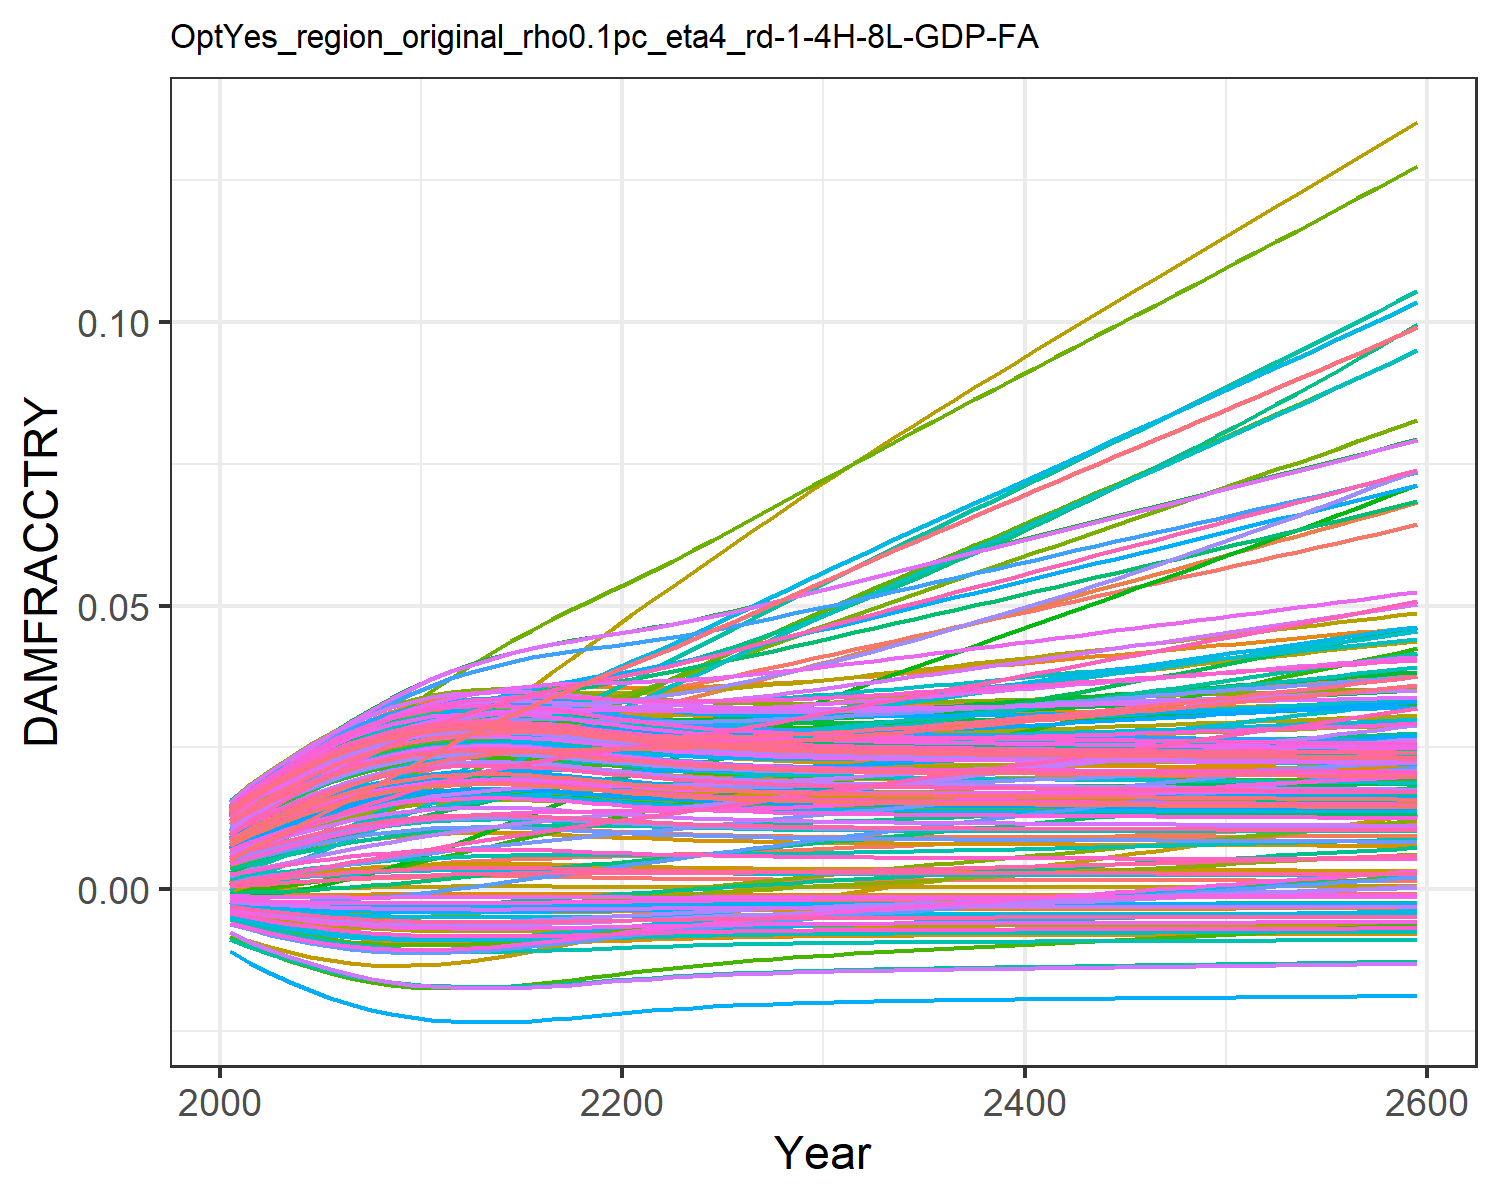

The table this chart was drawn from, first rows:
0.0004944558363300738, 0.009035041868853537, 0.0010779841660710774, 0.0127878253965087, 0.00461966740140384, -0.0036702585896140017, 0.005396870574371772, -0.004468618289771348, 0.0015197870186281555, 0.007712177554695604, -0.002175850673307704, 0.01452616220537947, 0.014177142238750337, 0.011646475765467606, -0.0008179012320524119, 0.01390162019000104, 0.012861461062364172, -0.0023375822918926628, -0.004484082233695831, 0.01275811598117009, 0.004026221859281131, 0.00963568972124365, 0.014346147544533642, 0.01391696621400593
0.0007213, 0.01154, 0.001574, 0.01559, 0.00555, -0.004316, 0.008096, -0.005253, 0.001935, 0.009241, -0.002428, 0.01742, 0.01691, 0.01388, -0.0008842, 0.01675, 0.01499, -0.002692, -0.005372, 0.01512, 0.004919, 0.01156, 0.01675, 0.01646
0.0009392, 0.01341, 0.001917, 0.01791, 0.006385, -0.004862, 0.009503, -0.005916, 0.002318, 0.0106, -0.002669, 0.01983, 0.01932, 0.01585, -0.000923, 0.01918, 0.01686, -0.002984, -0.006129, 0.0172, 0.005721, 0.01325, 0.01886, 0.0187
0.001152, 0.01531, 0.002283, 0.02008, 0.007158, -0.005338, 0.01107, -0.006498, 0.00268, 0.01185, -0.002855, 0.0221, 0.02152, 0.01767, -0.0009422, 0.02142, 0.01856, -0.00323, -0.006798, 0.01909, 0.006463, 0.0148, 0.02078, 0.02074
0.001361, 0.01718, 0.002651, 0.02213, 0.007882, -0.00576, 0.01264, -0.007016, 0.003026, 0.013, -0.003004, 0.02425, 0.02355, 0.01936, -0.0009461, 0.02352, 0.02012, -0.00344, -0.007397, 0.02084, 0.007159, 0.01624, 0.02254, 0.02262
0.001563, 0.01904, 0.003017, 0.02404, 0.008556, -0.006133, 0.01421, -0.007474, 0.003353, 0.01407, -0.00312, 0.02628, 0.02542, 0.02093, -0.000938, 0.02546, 0.02155, -0.003618, -0.007931, 0.02244, 0.007805, 0.01756, 0.02415, 0.02434
0.001751, 0.02081, 0.003372, 0.02577, 0.009161, -0.006452, 0.01574, -0.007868, 0.00365, 0.01502, -0.003205, 0.02814, 0.02707, 0.02235, -0.0009214, 0.02721, 0.02282, -0.003764, -0.008393, 0.02386, 0.008385, 0.01874, 0.02558, 0.02587
0.001917, 0.02248, 0.003706, 0.02729, 0.009681, -0.006713, 0.01721, -0.008191, 0.003909, 0.01583, -0.00326, 0.02979, 0.02848, 0.02357, -0.0009003, 0.02871, 0.02389, -0.003878, -0.008774, 0.02506, 0.008881, 0.01975, 0.02678, 0.02716
0.002054, 0.02403, 0.004012, 0.02858, 0.0101, -0.006918, 0.01861, -0.008445, 0.00412, 0.01649, -0.00329, 0.03121, 0.02961, 0.02459, -0.0008787, 0.02997, 0.02475, -0.003964, -0.009076, 0.02603, 0.009285, 0.02057, 0.02775, 0.0282
0.002161, 0.02547, 0.004286, 0.02963, 0.01043, -0.00707, 0.01992, -0.008635, 0.004284, 0.01699, -0.003298, 0.03241, 0.03047, 0.02541, -0.0008594, 0.03096, 0.02541, -0.004025, -0.009302, 0.02677, 0.009595, 0.0212, 0.02849, 0.029
0.002241, 0.02681, 0.00453, 0.03049, 0.01067, -0.00718, 0.02116, -0.008771, 0.004405, 0.01735, -0.003289, 0.03341, 0.0311, 0.02605, -0.0008438, 0.03174, 0.02588, -0.004066, -0.009466, 0.02731, 0.009822, 0.02167, 0.02902, 0.02958
0.002285, 0.02795, 0.004739, 0.03108, 0.01081, -0.007238, 0.02233, -0.008844, 0.004471, 0.01755, -0.003263, 0.03414, 0.03144, 0.02648, -0.0008349, 0.03224, 0.02614, -0.004085, -0.009553, 0.0276, 0.009945, 0.02194, 0.02931, 0.02989
0.002306, 0.02896, 0.00493, 0.0315, 0.01088, -0.007266, 0.02348, -0.008879, 0.004503, 0.01765, -0.003224, 0.0347, 0.03161, 0.02677, -0.0008304, 0.03255, 0.02627, -0.004091, -0.009595, 0.02774, 0.01, 0.02209, 0.02945, 0.03005
0.002312, 0.0299, 0.005109, 0.03182, 0.01091, -0.007275, 0.02461, -0.008889, 0.004512, 0.01768, -0.003179, 0.03515, 0.03166, 0.02698, -0.000829, 0.03276, 0.02631, -0.004089, -0.009608, 0.02778, 0.01002, 0.02216, 0.0295, 0.0301
0.002305, 0.03077, 0.005273, 0.03205, 0.0109, -0.007265, 0.0257, -0.008878, 0.004502, 0.01764, -0.003128, 0.03551, 0.0316, 0.02712, -0.0008306, 0.03287, 0.02626, -0.00408, -0.009594, 0.02773, 0.01, 0.02216, 0.02945, 0.03005
0.002278, 0.03154, 0.005414, 0.03213, 0.01083, -0.00723, 0.02672, -0.008833, 0.004461, 0.01752, -0.003069, 0.03572, 0.03139, 0.02715, -0.0008362, 0.03282, 0.02611, -0.00406, -0.00954, 0.02756, 0.009927, 0.02205, 0.02927, 0.02986
0.002232, 0.0322, 0.005532, 0.03207, 0.01071, -0.007167, 0.02766, -0.008755, 0.004391, 0.01731, -0.003002, 0.03578, 0.03103, 0.02707, -0.0008457, 0.03263, 0.02583, -0.004029, -0.009447, 0.02725, 0.009795, 0.02183, 0.02896, 0.02953
0.002174, 0.03279, 0.005635, 0.03192, 0.01055, -0.007088, 0.02857, -0.008657, 0.004304, 0.01705, -0.00293, 0.03576, 0.03057, 0.02692, -0.000857, 0.03234, 0.02549, -0.00399, -0.009329, 0.02686, 0.009631, 0.02156, 0.02857, 0.02912
0.002113, 0.03335, 0.005732, 0.03173, 0.01038, -0.007002, 0.02945, -0.008549, 0.00421, 0.01676, -0.002856, 0.03569, 0.03008, 0.02674, -0.0008685, 0.03201, 0.02511, -0.003948, -0.0092, 0.02644, 0.009454, 0.02126, 0.02815, 0.02867
0.002052, 0.03388, 0.005829, 0.03154, 0.01021, -0.006914, 0.03031, -0.008441, 0.004117, 0.01648, -0.002781, 0.03561, 0.02959, 0.02658, -0.0008791, 0.03168, 0.02474, -0.003906, -0.009071, 0.02602, 0.009278, 0.02096, 0.02774, 0.02822
0.001995, 0.03442, 0.00593, 0.03137, 0.01006, -0.006831, 0.03119, -0.008337, 0.00403, 0.01621, -0.002706, 0.03556, 0.02913, 0.02645, -0.0008885, 0.03138, 0.02439, -0.003864, -0.008948, 0.02562, 0.009112, 0.02068, 0.02734, 0.0278
0.001943, 0.03499, 0.006037, 0.03124, 0.009913, -0.006754, 0.03206, -0.008241, 0.00395, 0.01596, -0.002634, 0.03554, 0.0287, 0.02636, -0.0008964, 0.03111, 0.02406, -0.003824, -0.008834, 0.02525, 0.00896, 0.02043, 0.02698, 0.02741
0.001897, 0.0356, 0.006151, 0.03116, 0.009787, -0.006683, 0.03295, -0.008154, 0.003878, 0.01574, -0.002564, 0.03556, 0.02831, 0.02632, -0.0009031, 0.03089, 0.02377, -0.003788, -0.008731, 0.02493, 0.008824, 0.02021, 0.02665, 0.02707
0.001857, 0.03626, 0.006271, 0.03111, 0.009678, -0.00662, 0.03385, -0.008076, 0.003815, 0.01554, -0.002496, 0.03564, 0.02797, 0.02632, -0.0009086, 0.03071, 0.02351, -0.003754, -0.008639, 0.02463, 0.008703, 0.02003, 0.02636, 0.02676
0.001821, 0.03696, 0.006398, 0.0311, 0.009584, -0.006565, 0.03477, -0.008007, 0.00376, 0.01537, -0.002431, 0.03576, 0.02767, 0.02636, -0.0009131, 0.03057, 0.02329, -0.003723, -0.008557, 0.02438, 0.008597, 0.01987, 0.0261, 0.02649
0.001791, 0.03768, 0.006529, 0.03112, 0.009505, -0.006516, 0.03569, -0.007947, 0.003712, 0.01522, -0.002368, 0.03592, 0.02741, 0.02644, -0.0009169, 0.03047, 0.02309, -0.003696, -0.008486, 0.02415, 0.008504, 0.01975, 0.02588, 0.02625
0.001764, 0.03842, 0.006665, 0.03118, 0.009439, -0.006473, 0.03662, -0.007894, 0.003671, 0.01509, -0.002307, 0.0361, 0.02719, 0.02656, -0.0009199, 0.0304, 0.02291, -0.003671, -0.008424, 0.02396, 0.008424, 0.01965, 0.02568, 0.02605
0.001742, 0.03917, 0.006805, 0.03126, 0.009385, -0.006436, 0.03757, -0.007848, 0.003635, 0.01497, -0.002248, 0.03631, 0.02699, 0.0267, -0.0009224, 0.03036, 0.02276, -0.003649, -0.008369, 0.02379, 0.008355, 0.01957, 0.02551, 0.02587
0.001722, 0.03994, 0.006949, 0.03137, 0.009341, -0.006403, 0.03852, -0.007808, 0.003604, 0.01488, -0.002191, 0.03655, 0.02682, 0.02688, -0.0009245, 0.03035, 0.02264, -0.003628, -0.008322, 0.02365, 0.008295, 0.01951, 0.02537, 0.02572
0.001705, 0.04072, 0.007096, 0.03149, 0.009305, -0.006375, 0.03949, -0.007773, 0.003577, 0.01479, -0.002136, 0.0368, 0.02667, 0.02708, -0.0009262, 0.03035, 0.02252, -0.00361, -0.008281, 0.02352, 0.008243, 0.01947, 0.02524, 0.02559
0.00169, 0.04151, 0.007245, 0.03164, 0.009277, -0.00635, 0.04045, -0.007743, 0.003554, 0.01472, -0.002082, 0.03707, 0.02654, 0.0273, -0.0009277, 0.03038, 0.02243, -0.003593, -0.008246, 0.02341, 0.008198, 0.01944, 0.02513, 0.02548
0.001677, 0.0423, 0.007394, 0.03179, 0.009255, -0.006329, 0.04141, -0.007716, 0.003534, 0.01465, -0.00203, 0.03735, 0.02643, 0.02754, -0.0009289, 0.03042, 0.02234, -0.003578, -0.008214, 0.02331, 0.008158, 0.01943, 0.02503, 0.02538
0.001666, 0.04308, 0.007542, 0.03195, 0.009238, -0.00631, 0.04235, -0.007692, 0.003516, 0.01459, -0.001979, 0.03764, 0.02633, 0.0278, -0.0009299, 0.03047, 0.02227, -0.003564, -0.008187, 0.02323, 0.008123, 0.01943, 0.02495, 0.0253
0.001656, 0.04385, 0.007691, 0.03213, 0.009225, -0.006293, 0.04328, -0.007672, 0.0035, 0.01454, -0.00193, 0.03793, 0.02624, 0.02806, -0.0009308, 0.03053, 0.0222, -0.003551, -0.008162, 0.02315, 0.008093, 0.01943, 0.02487, 0.02522
0.001647, 0.04463, 0.007841, 0.03231, 0.009217, -0.006278, 0.04422, -0.007653, 0.003486, 0.0145, -0.001882, 0.03823, 0.02616, 0.02834, -0.0009316, 0.0306, 0.02214, -0.003539, -0.00814, 0.02309, 0.008065, 0.01945, 0.02481, 0.02516
0.001639, 0.04541, 0.007991, 0.03249, 0.009211, -0.006264, 0.04515, -0.007636, 0.003473, 0.01446, -0.001834, 0.03853, 0.02609, 0.02863, -0.0009323, 0.03068, 0.02209, -0.003527, -0.008121, 0.02303, 0.00804, 0.01947, 0.02475, 0.0251
0.001632, 0.04619, 0.008143, 0.03269, 0.009208, -0.006252, 0.04609, -0.007621, 0.003462, 0.01442, -0.001787, 0.03884, 0.02603, 0.02894, -0.0009329, 0.03076, 0.02204, -0.003516, -0.008103, 0.02297, 0.008018, 0.01949, 0.02469, 0.02505
0.001625, 0.04697, 0.008294, 0.03288, 0.009207, -0.00624, 0.04703, -0.007607, 0.003451, 0.01439, -0.00174, 0.03915, 0.02597, 0.02925, -0.0009334, 0.03085, 0.02199, -0.003506, -0.008086, 0.02292, 0.007997, 0.01952, 0.02464, 0.025
0.001619, 0.04775, 0.008447, 0.03308, 0.009208, -0.006229, 0.04797, -0.007593, 0.003441, 0.01436, -0.001694, 0.03946, 0.02591, 0.02957, -0.0009339, 0.03094, 0.02195, -0.003496, -0.00807, 0.02287, 0.007978, 0.01956, 0.0246, 0.02496
0.001613, 0.04854, 0.0086, 0.03329, 0.009211, -0.006219, 0.04891, -0.007581, 0.003432, 0.01433, -0.001648, 0.03978, 0.02586, 0.02989, -0.0009344, 0.03104, 0.02191, -0.003486, -0.008056, 0.02283, 0.007959, 0.01959, 0.02455, 0.02492
0.001607, 0.04932, 0.008753, 0.03349, 0.009215, -0.00621, 0.04985, -0.007569, 0.003423, 0.0143, -0.001602, 0.0401, 0.02581, 0.03023, -0.0009348, 0.03113, 0.02188, -0.003476, -0.008042, 0.02279, 0.007942, 0.01963, 0.02451, 0.02488
0.001602, 0.0501, 0.008907, 0.0337, 0.00922, -0.0062, 0.05079, -0.007557, 0.003414, 0.01427, -0.001556, 0.04042, 0.02576, 0.03057, -0.0009352, 0.03123, 0.02184, -0.003467, -0.008028, 0.02275, 0.007925, 0.01968, 0.02447, 0.02484
0.001597, 0.05088, 0.009062, 0.03391, 0.009225, -0.006191, 0.05174, -0.007546, 0.003406, 0.01424, -0.00151, 0.04074, 0.02572, 0.03092, -0.0009356, 0.03134, 0.02181, -0.003458, -0.008015, 0.02271, 0.007909, 0.01972, 0.02443, 0.0248
0.001592, 0.05166, 0.009217, 0.03412, 0.009232, -0.006183, 0.05269, -0.007535, 0.003398, 0.01422, -0.001464, 0.04106, 0.02567, 0.03127, -0.000936, 0.03144, 0.02177, -0.003448, -0.008003, 0.02267, 0.007893, 0.01977, 0.02439, 0.02477
0.001587, 0.05245, 0.009372, 0.03434, 0.009239, -0.006174, 0.05364, -0.007525, 0.00339, 0.01419, -0.001418, 0.04138, 0.02563, 0.03163, -0.0009364, 0.03154, 0.02174, -0.003439, -0.00799, 0.02263, 0.007878, 0.01982, 0.02435, 0.02474
0.001582, 0.05323, 0.009528, 0.03455, 0.009246, -0.006165, 0.05459, -0.007514, 0.003382, 0.01417, -0.001371, 0.0417, 0.02558, 0.032, -0.0009367, 0.03165, 0.02171, -0.00343, -0.007978, 0.02259, 0.007862, 0.01987, 0.02432, 0.0247
0.001577, 0.05401, 0.009685, 0.03477, 0.009254, -0.006157, 0.05554, -0.007504, 0.003374, 0.01414, -0.001325, 0.04203, 0.02554, 0.03237, -0.0009371, 0.03175, 0.02168, -0.003421, -0.007965, 0.02256, 0.007847, 0.01992, 0.02428, 0.02467
0.001572, 0.0548, 0.009842, 0.03498, 0.009263, -0.006148, 0.0565, -0.007493, 0.003366, 0.01412, -0.001279, 0.04235, 0.02549, 0.03274, -0.0009374, 0.03186, 0.02164, -0.003412, -0.007953, 0.02252, 0.007832, 0.01998, 0.02424, 0.02464
0.001567, 0.05558, 0.01, 0.0352, 0.009271, -0.006139, 0.05746, -0.007482, 0.003359, 0.01409, -0.001232, 0.04267, 0.02545, 0.03312, -0.0009377, 0.03197, 0.02161, -0.003402, -0.007941, 0.02248, 0.007816, 0.02003, 0.02421, 0.02461
0.001562, 0.05637, 0.01016, 0.03542, 0.00928, -0.006131, 0.05842, -0.007472, 0.003351, 0.01406, -0.001186, 0.043, 0.02541, 0.03351, -0.0009381, 0.03207, 0.02158, -0.003393, -0.007928, 0.02244, 0.007801, 0.02009, 0.02417, 0.02457
0.001557, 0.05715, 0.01032, 0.03564, 0.00929, -0.006122, 0.05938, -0.007461, 0.003343, 0.01404, -0.001139, 0.04332, 0.02536, 0.0339, -0.0009384, 0.03218, 0.02155, -0.003384, -0.007915, 0.02241, 0.007785, 0.02014, 0.02413, 0.02454
0.001552, 0.05794, 0.01048, 0.03586, 0.009299, -0.006113, 0.06035, -0.00745, 0.003335, 0.01401, -0.001092, 0.04364, 0.02532, 0.0343, -0.0009387, 0.03229, 0.02151, -0.003374, -0.007903, 0.02237, 0.00777, 0.0202, 0.02409, 0.02451
0.001547, 0.05873, 0.01064, 0.03608, 0.009309, -0.006104, 0.06132, -0.007439, 0.003327, 0.01399, -0.001044, 0.04397, 0.02527, 0.0347, -0.000939, 0.0324, 0.02148, -0.003365, -0.00789, 0.02233, 0.007754, 0.02026, 0.02406, 0.02448
0.001542, 0.05952, 0.0108, 0.0363, 0.009319, -0.006095, 0.0623, -0.007428, 0.003319, 0.01396, -0.0009968, 0.04429, 0.02523, 0.0351, -0.0009393, 0.03251, 0.02145, -0.003355, -0.007877, 0.02229, 0.007738, 0.02032, 0.02402, 0.02444
0.001537, 0.06032, 0.01096, 0.03652, 0.009329, -0.006086, 0.06328, -0.007417, 0.003311, 0.01394, -0.0009491, 0.04462, 0.02518, 0.03551, -0.0009396, 0.03261, 0.02141, -0.003346, -0.007864, 0.02225, 0.007722, 0.02038, 0.02398, 0.02441
0.001532, 0.06111, 0.01112, 0.03675, 0.009339, -0.006077, 0.06426, -0.007406, 0.003302, 0.01391, -0.0009011, 0.04495, 0.02513, 0.03593, -0.0009399, 0.03272, 0.02138, -0.003336, -0.007851, 0.02221, 0.007706, 0.02044, 0.02394, 0.02437
0.001527, 0.06191, 0.01129, 0.03697, 0.00935, -0.006068, 0.06524, -0.007394, 0.003294, 0.01388, -0.0008529, 0.04527, 0.02509, 0.03635, -0.0009402, 0.03283, 0.02134, -0.003326, -0.007837, 0.02217, 0.007689, 0.0205, 0.0239, 0.02434
0.001522, 0.06271, 0.01145, 0.0372, 0.009361, -0.006058, 0.06623, -0.007383, 0.003286, 0.01385, -0.0008044, 0.0456, 0.02504, 0.03677, -0.0009405, 0.03294, 0.02131, -0.003316, -0.007824, 0.02213, 0.007673, 0.02057, 0.02386, 0.0243
0.001516, 0.06351, 0.01162, 0.03742, 0.009372, -0.006049, 0.06722, -0.007371, 0.003277, 0.01383, -0.0007557, 0.04593, 0.02499, 0.0372, -0.0009408, 0.03305, 0.02127, -0.003306, -0.00781, 0.02209, 0.007656, 0.02063, 0.02382, 0.02427
0.001511, 0.06431, 0.01179, 0.03765, 0.009383, -0.006039, 0.06822, -0.007359, 0.003269, 0.0138, -0.0007067, 0.04626, 0.02494, 0.03764, -0.0009411, 0.03316, 0.02124, -0.003296, -0.007796, 0.02205, 0.007639, 0.0207, 0.02378, 0.02423
